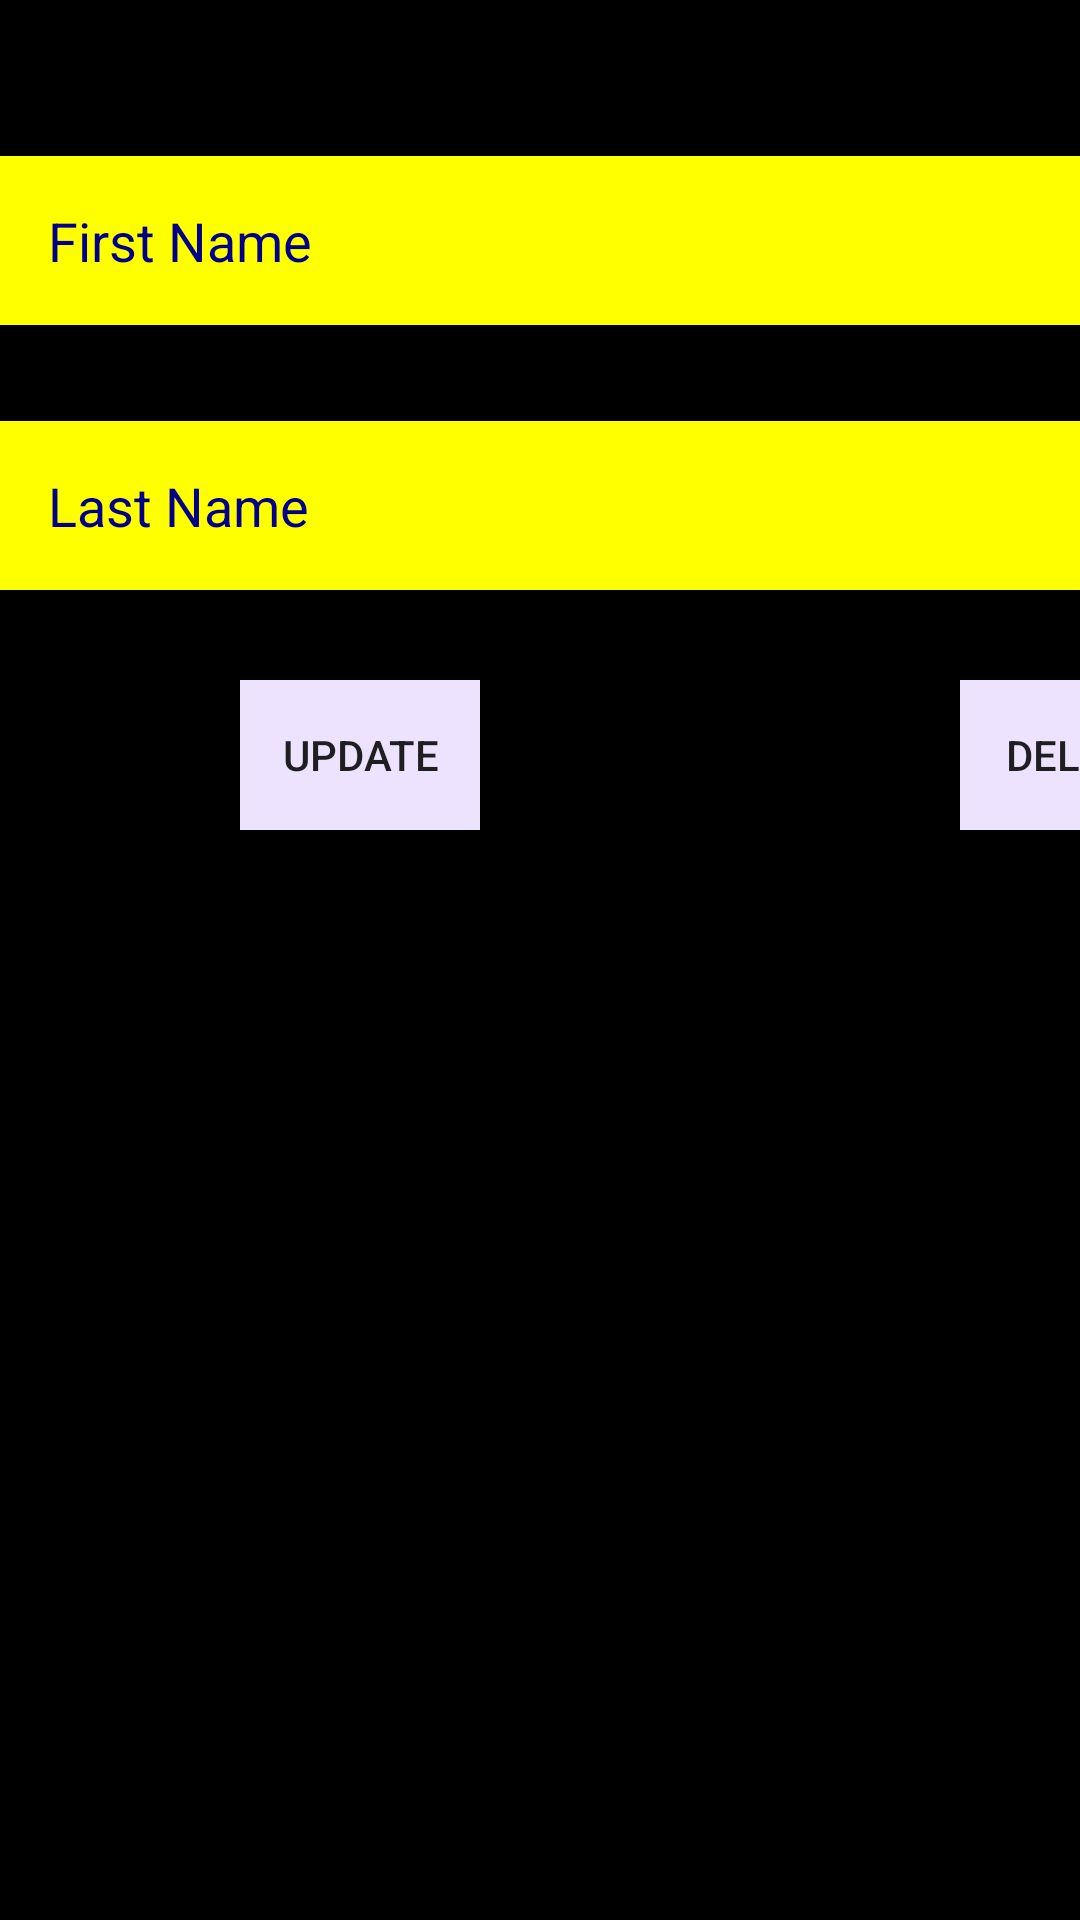

Android layout source for this screen:
<!-- AndroidManifest.xml: application theme Theme.Database_with_sql -->
<!-- res/layout/activity_login_with_sql3.xml -->
<?xml version="1.0" encoding="utf-8"?>
<LinearLayout xmlns:android="http://schemas.android.com/apk/res/android"
    xmlns:app="http://schemas.android.com/apk/res-auto"
    xmlns:tools="http://schemas.android.com/tools"
    android:layout_width="match_parent"
    android:layout_height="match_parent"
    tools:context=".Login_with_sql_3"
    android:orientation="vertical"
    android:background="@color/black"
    >
    <EditText
        android:layout_width="match_parent"
        android:layout_height="wrap_content"
        android:id="@+id/first_name_sql"
        android:layout_marginTop="52dp"
        android:hint="First Name"
        android:background="#FFFF00"
        android:padding="16dp"
        android:drawablePadding="12dp"
        android:singleLine="true"
        android:textColor="#00008B "
        android:textColorHint="#00008B"
        />
    <EditText
        android:layout_width="match_parent"
        android:layout_height="wrap_content"
        android:id="@+id/last_name_sql"
        android:layout_marginTop="32dp"
        android:hint="Last Name"
        android:background="#FFFF00"
        android:padding="16dp"
        android:drawablePadding="12dp"
        android:singleLine="true"
        android:textColor="#00008B"
        android:textColorHint="#00008B"
        />
    <LinearLayout
        android:layout_width="match_parent"
        android:layout_height="wrap_content"
        android:orientation="horizontal">
        <android.widget.Button
            android:layout_width="80dp"
            android:layout_height="50dp"
            android:id="@+id/btn_update_sql"
            android:background="#EDE3FF"
            android:text="Update"
            android:layout_marginTop="30dp"
            android:layout_marginBottom="50dp"
            android:layout_marginHorizontal="80dp"
            />
        <android.widget.Button
            android:layout_width="80dp"
            android:layout_height="50dp"
            android:id="@+id/btn_delete_sql"
            android:background="#EDE3FF"
            android:text="Delete"
            android:layout_marginTop="30dp"
            android:layout_marginBottom="50dp"
            android:layout_marginHorizontal="80dp"
            />

    </LinearLayout>


</LinearLayout>
<!-- resources referenced by this layout -->
<resources>
  <style name="Theme.Database_with_sql" parent="Theme.MaterialComponents.DayNight.DarkActionBar">
          
          <item name="colorPrimary">@color/purple_500</item>
          <item name="colorPrimaryVariant">@color/purple_700</item>
          <item name="colorOnPrimary">@color/white</item>
          
          <item name="colorSecondary">@color/teal_200</item>
          <item name="colorSecondaryVariant">@color/teal_700</item>
          <item name="colorOnSecondary">@color/black</item>
          
          <item name="android:statusBarColor" tools:targetApi="l">?attr/colorPrimaryVariant</item>
          
      </style>
  <!-- not gathered from this repository: default colours our renderer supplied (Android Studio template values) -->
  <color name="purple_500">#FF6200EE</color>
  <color name="purple_700">#FF3700B3</color>
  <color name="teal_200">#FF03DAC5</color>
  <color name="teal_700">#FF018786</color>
  <color name="black">#FF000000</color>
  <color name="white">#FFFFFFFF</color>
</resources>
